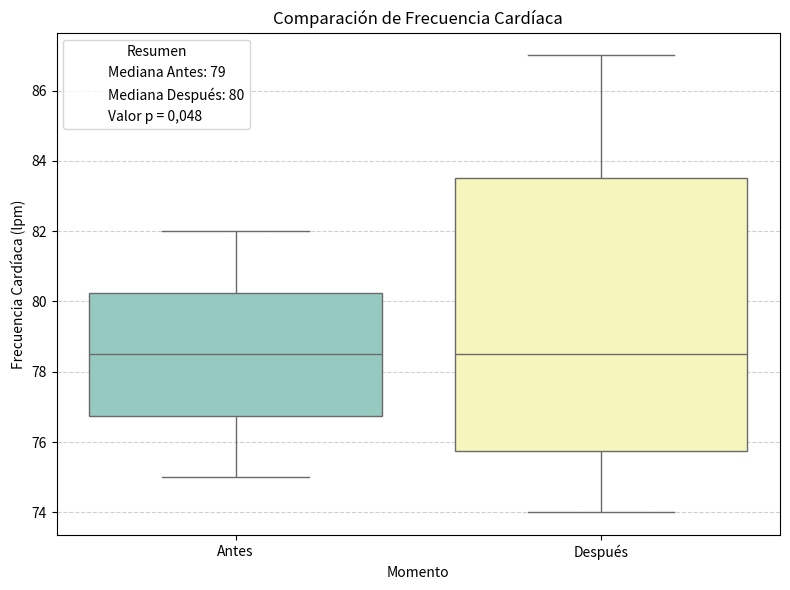

Write the Python code that produced this figure.
import matplotlib.pyplot as plt
import seaborn as sns
import pandas as pd

# Datos de frecuencia cardiaca (antes y después)
frecuencia_antes = [75, 76, 77, 78, 79, 80, 81, 82]  # valores dentro del rango del RIQ
frecuencia_despues = [74, 75, 76, 77, 80, 83, 85, 87]  # valores dentro del rango del RIQ

# Crear el DataFrame
df = pd.DataFrame({
    'Frecuencia Cardíaca': frecuencia_antes + frecuencia_despues,
    'Momento': ['Antes'] * len(frecuencia_antes) + ['Después'] * len(frecuencia_despues)
})

# Crear el diagrama de cajas y bigotes
plt.figure(figsize=(8, 6))
sns.boxplot(x='Momento', y='Frecuencia Cardíaca', data=df, palette="Set3")

# Dibujar un recuadro similar a una leyenda personalizada
plt.plot([], [], ' ', label='Mediana Antes: 79')
plt.plot([], [], ' ', label='Mediana Después: 80')
plt.plot([], [], ' ', label='Valor p = 0,048')
plt.legend(title='Resumen', loc='best', frameon=True)

# Personalización del gráfico
plt.title('Comparación de Frecuencia Cardíaca')
plt.ylabel('Frecuencia Cardíaca (lpm)')
plt.xlabel('Momento')
plt.tight_layout()
plt.grid(axis='y', linestyle='--', alpha=0.6)
plt.show()
